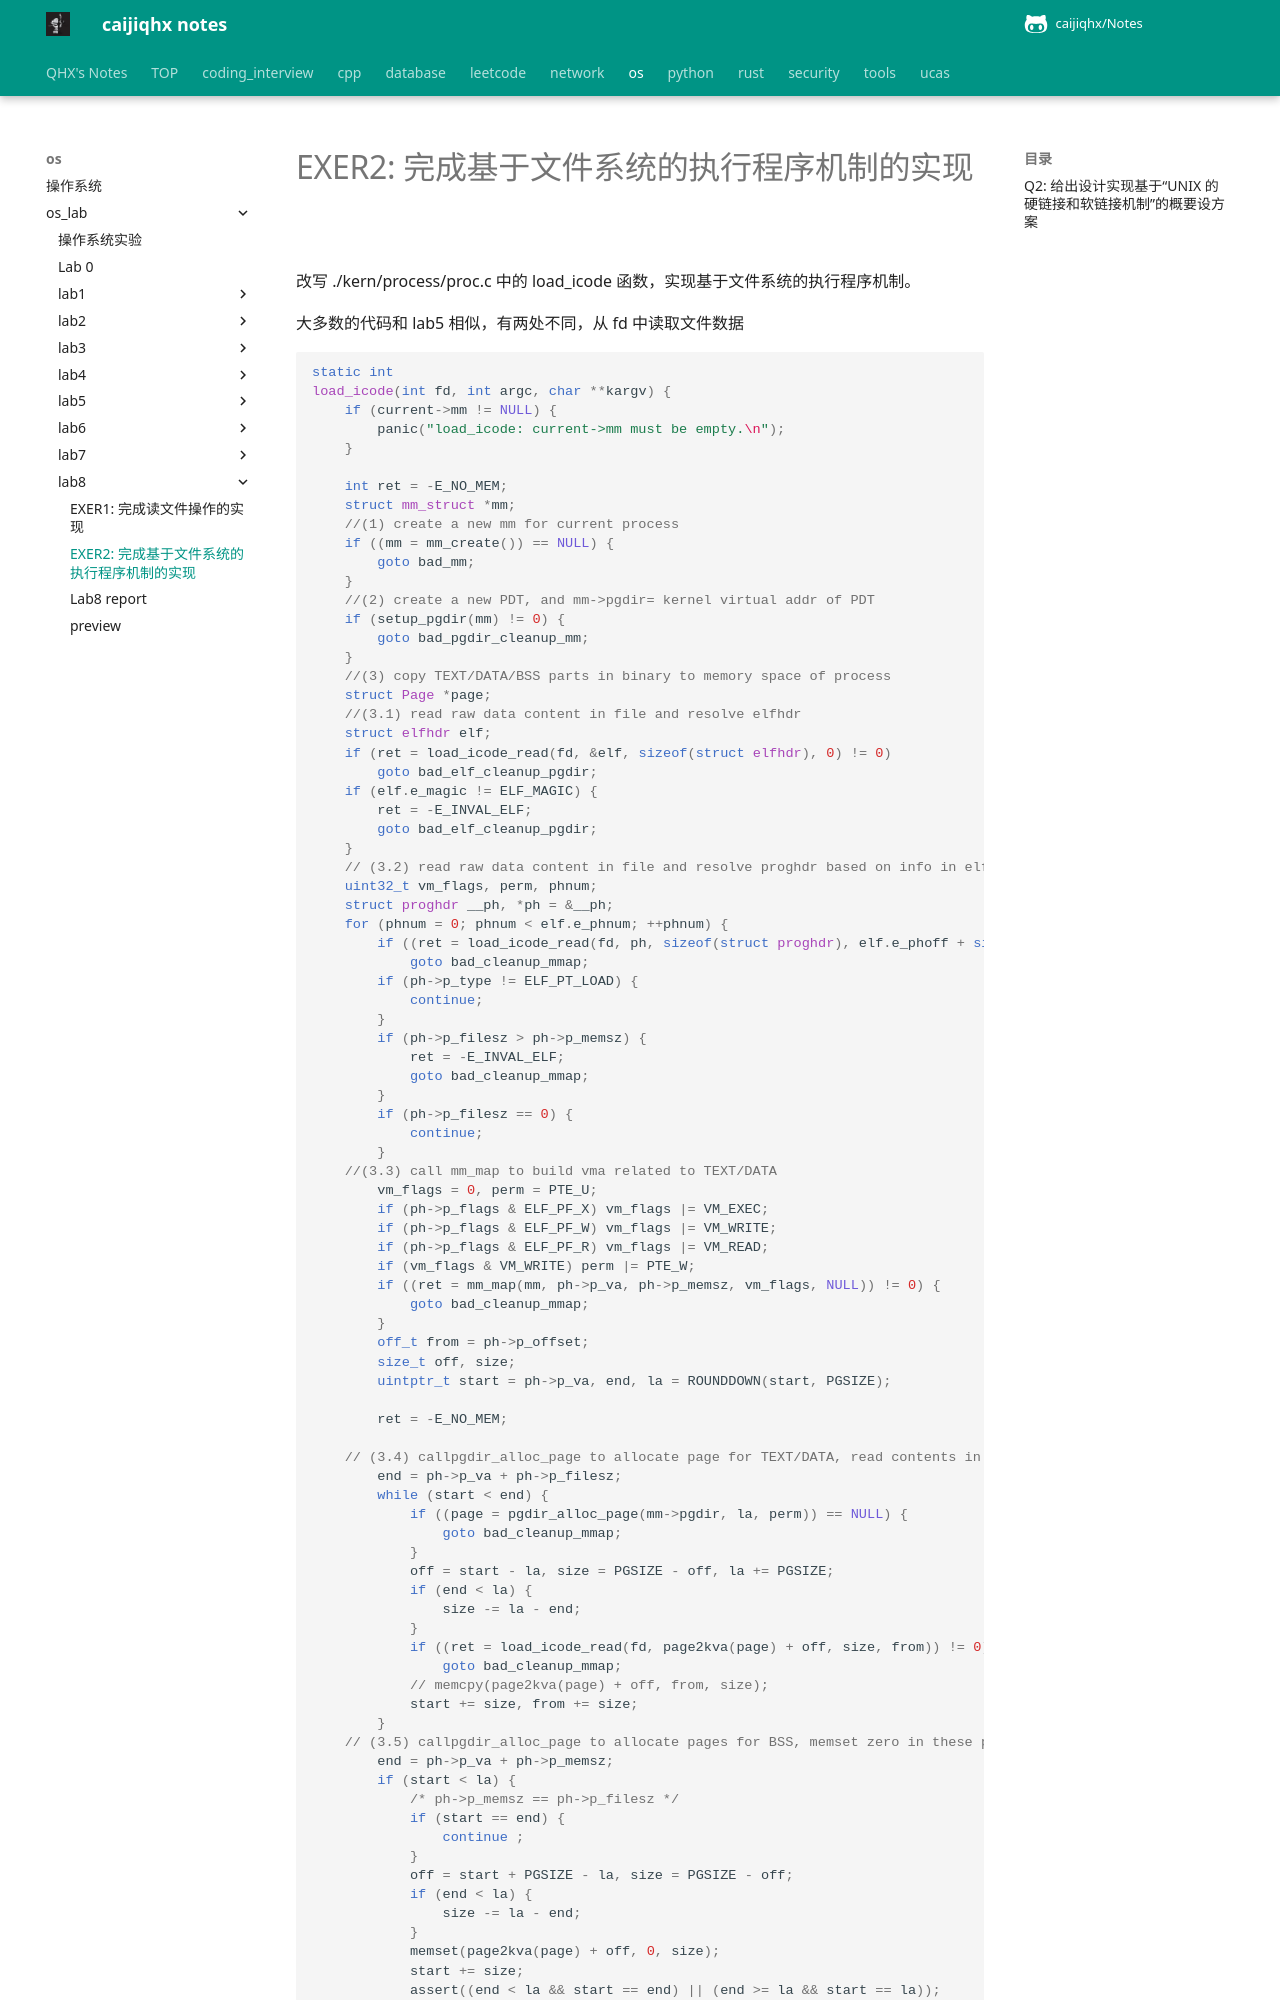

repository: caijiqhx/Notes · page: os/os_lab/lab8/exer2/index.html · generator: mkdocs

# EXER2: 完成基于文件系统的执行程序机制的实现

改写 ./kern/process/proc.c 中的 load_icode 函数，实现基于文件系统的执行程序机制。

大多数的代码和 lab5 相似，有两处不同，从 fd 中读取文件数据

```C
static int
load_icode(int fd, int argc, char **kargv) {
    if (current->mm != NULL) {
        panic("load_icode: current->mm must be empty.\n");
    }

    int ret = -E_NO_MEM;
    struct mm_struct *mm;
    //(1) create a new mm for current process
    if ((mm = mm_create()) == NULL) {
        goto bad_mm;
    }
    //(2) create a new PDT, and mm->pgdir= kernel virtual addr of PDT
    if (setup_pgdir(mm) != 0) {
        goto bad_pgdir_cleanup_mm;
    }
    //(3) copy TEXT/DATA/BSS parts in binary to memory space of process
    struct Page *page;
    //(3.1) read raw data content in file and resolve elfhdr
    struct elfhdr elf;
    if (ret = load_icode_read(fd, &elf, sizeof(struct elfhdr), 0) != 0)
        goto bad_elf_cleanup_pgdir;
    if (elf.e_magic != ELF_MAGIC) {
        ret = -E_INVAL_ELF;
        goto bad_elf_cleanup_pgdir;
    }
    // (3.2) read raw data content in file and resolve proghdr based on info in elfhdr
    uint32_t vm_flags, perm, phnum;
    struct proghdr __ph, *ph = &__ph;
    for (phnum = 0; phnum < elf.e_phnum; ++phnum) {
        if ((ret = load_icode_read(fd, ph, sizeof(struct proghdr), elf.e_phoff + sizeof(struct proghdr) * phnum)) != 0)
            goto bad_cleanup_mmap;
        if (ph->p_type != ELF_PT_LOAD) {
            continue;
        }
        if (ph->p_filesz > ph->p_memsz) {
            ret = -E_INVAL_ELF;
            goto bad_cleanup_mmap;
        }
        if (ph->p_filesz == 0) {
            continue;
        }
    //(3.3) call mm_map to build vma related to TEXT/DATA
        vm_flags = 0, perm = PTE_U;
        if (ph->p_flags & ELF_PF_X) vm_flags |= VM_EXEC;
        if (ph->p_flags & ELF_PF_W) vm_flags |= VM_WRITE;
        if (ph->p_flags & ELF_PF_R) vm_flags |= VM_READ;
        if (vm_flags & VM_WRITE) perm |= PTE_W;
        if ((ret = mm_map(mm, ph->p_va, ph->p_memsz, vm_flags, NULL)) != 0) {
            goto bad_cleanup_mmap;
        }
        off_t from = ph->p_offset;
        size_t off, size;
        uintptr_t start = ph->p_va, end, la = ROUNDDOWN(start, PGSIZE);

        ret = -E_NO_MEM;
